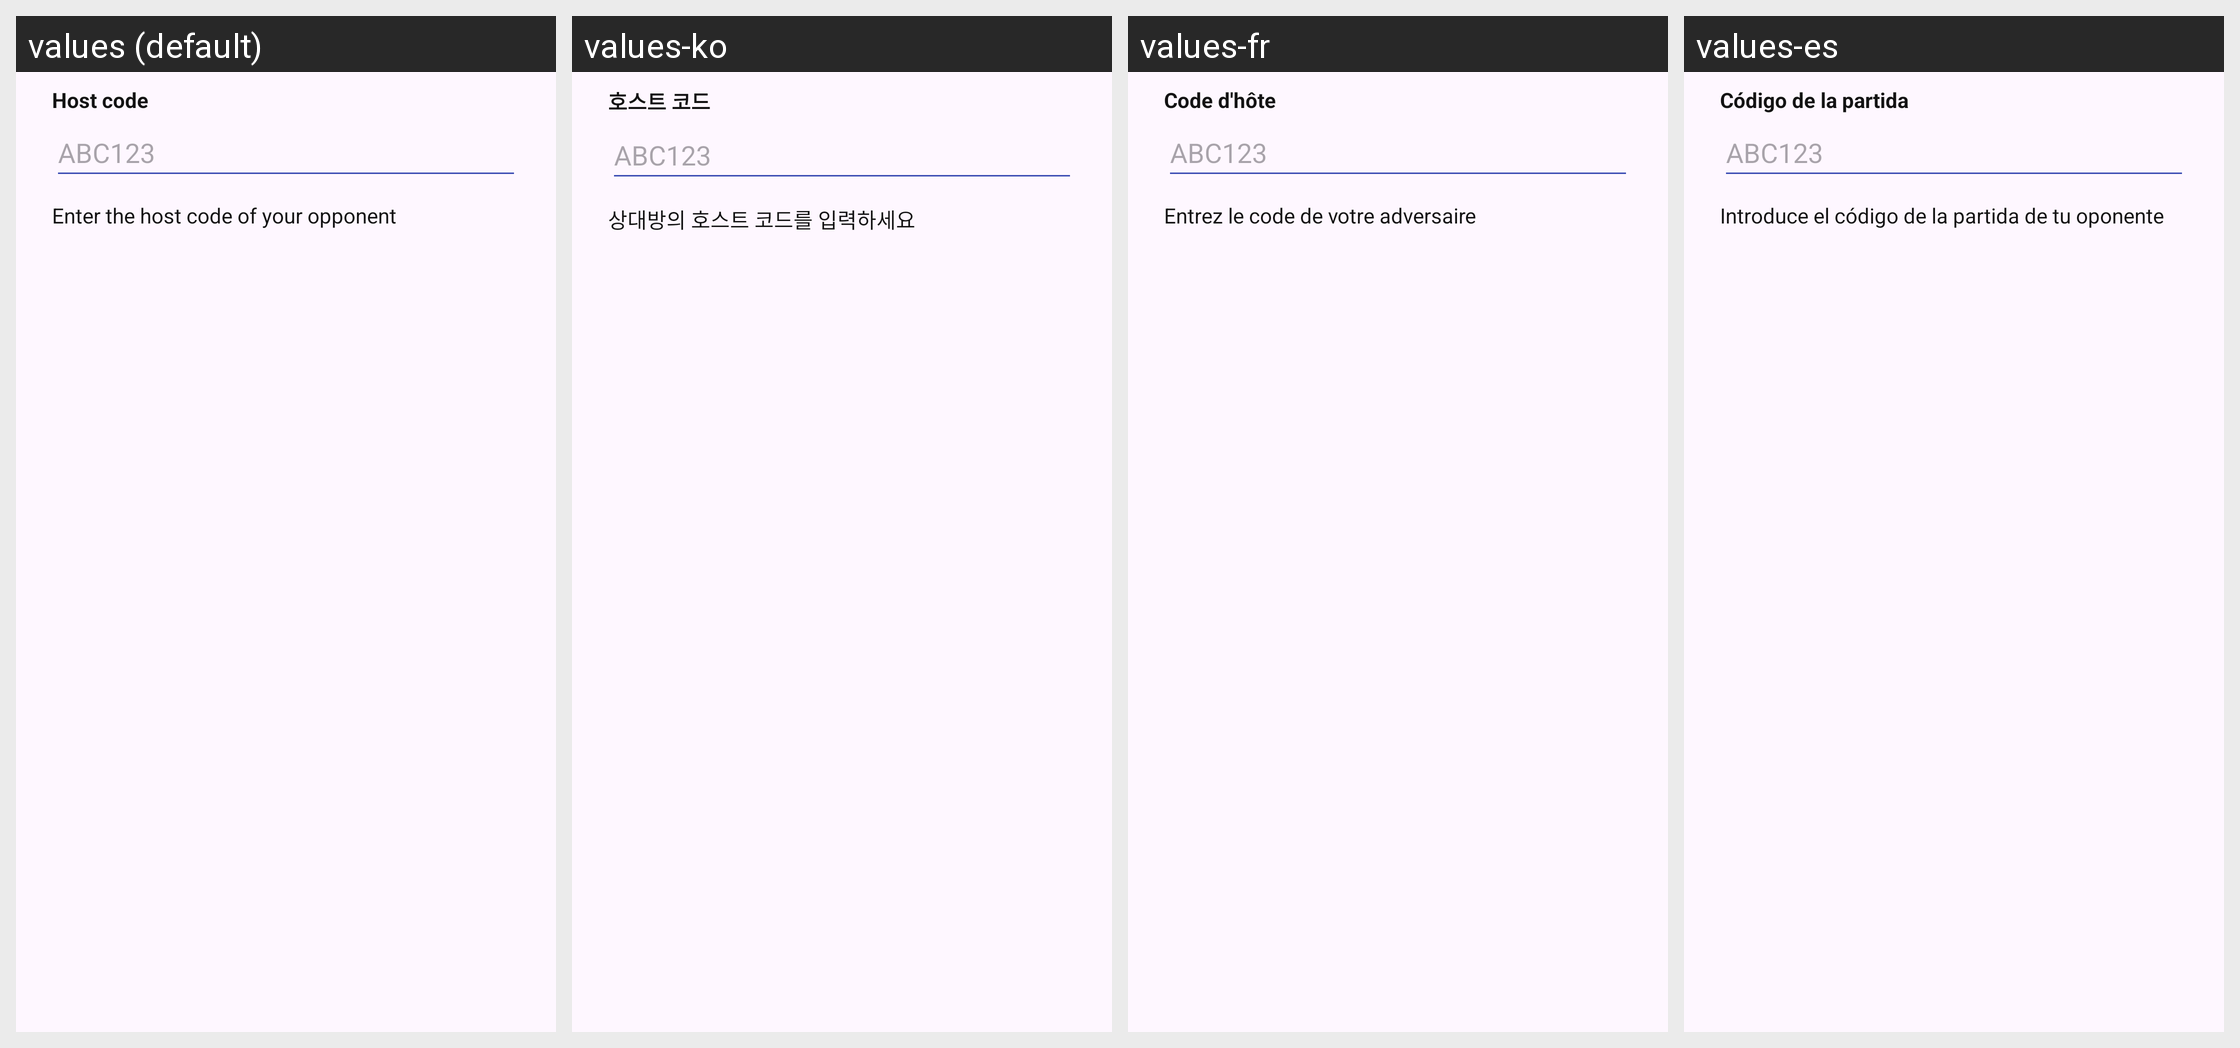

Translations of the strings shown on this Android screen, per locale in the grid:
Android screen res/layout/dialog_body_online_join.xml rendered under 4 locales, left to right: values (default), values-ko, values-fr, values-es. Device: Nexus 5 (rendered at 1080×1920; each locale shown at half size, 540×960, under a caption strip naming it); theme AppTheme.NoActionBar.
Other locales in the repository, not shown: values-de, values-in, values-it, values-ja, values-nl, values-pt, values-ru, values-th, values-zh.
Strings drawn on this screen, with the default value and each locale's value (text and hints the layout hard-codes, and strings that could not be matched under every locale, appear in the picture but are not listed):

online_join_code
  values: Host code
  values-ko: 호스트 코드
  values-fr: Code d'hôte
  values-es: Código de la partida

online_join_message
  values: Enter the host code of your opponent
  values-ko: 상대방의 호스트 코드를 입력하세요
  values-fr: Entrez le code de votre adversaire
  values-es: Introduce el código de la partida de tu oponente
